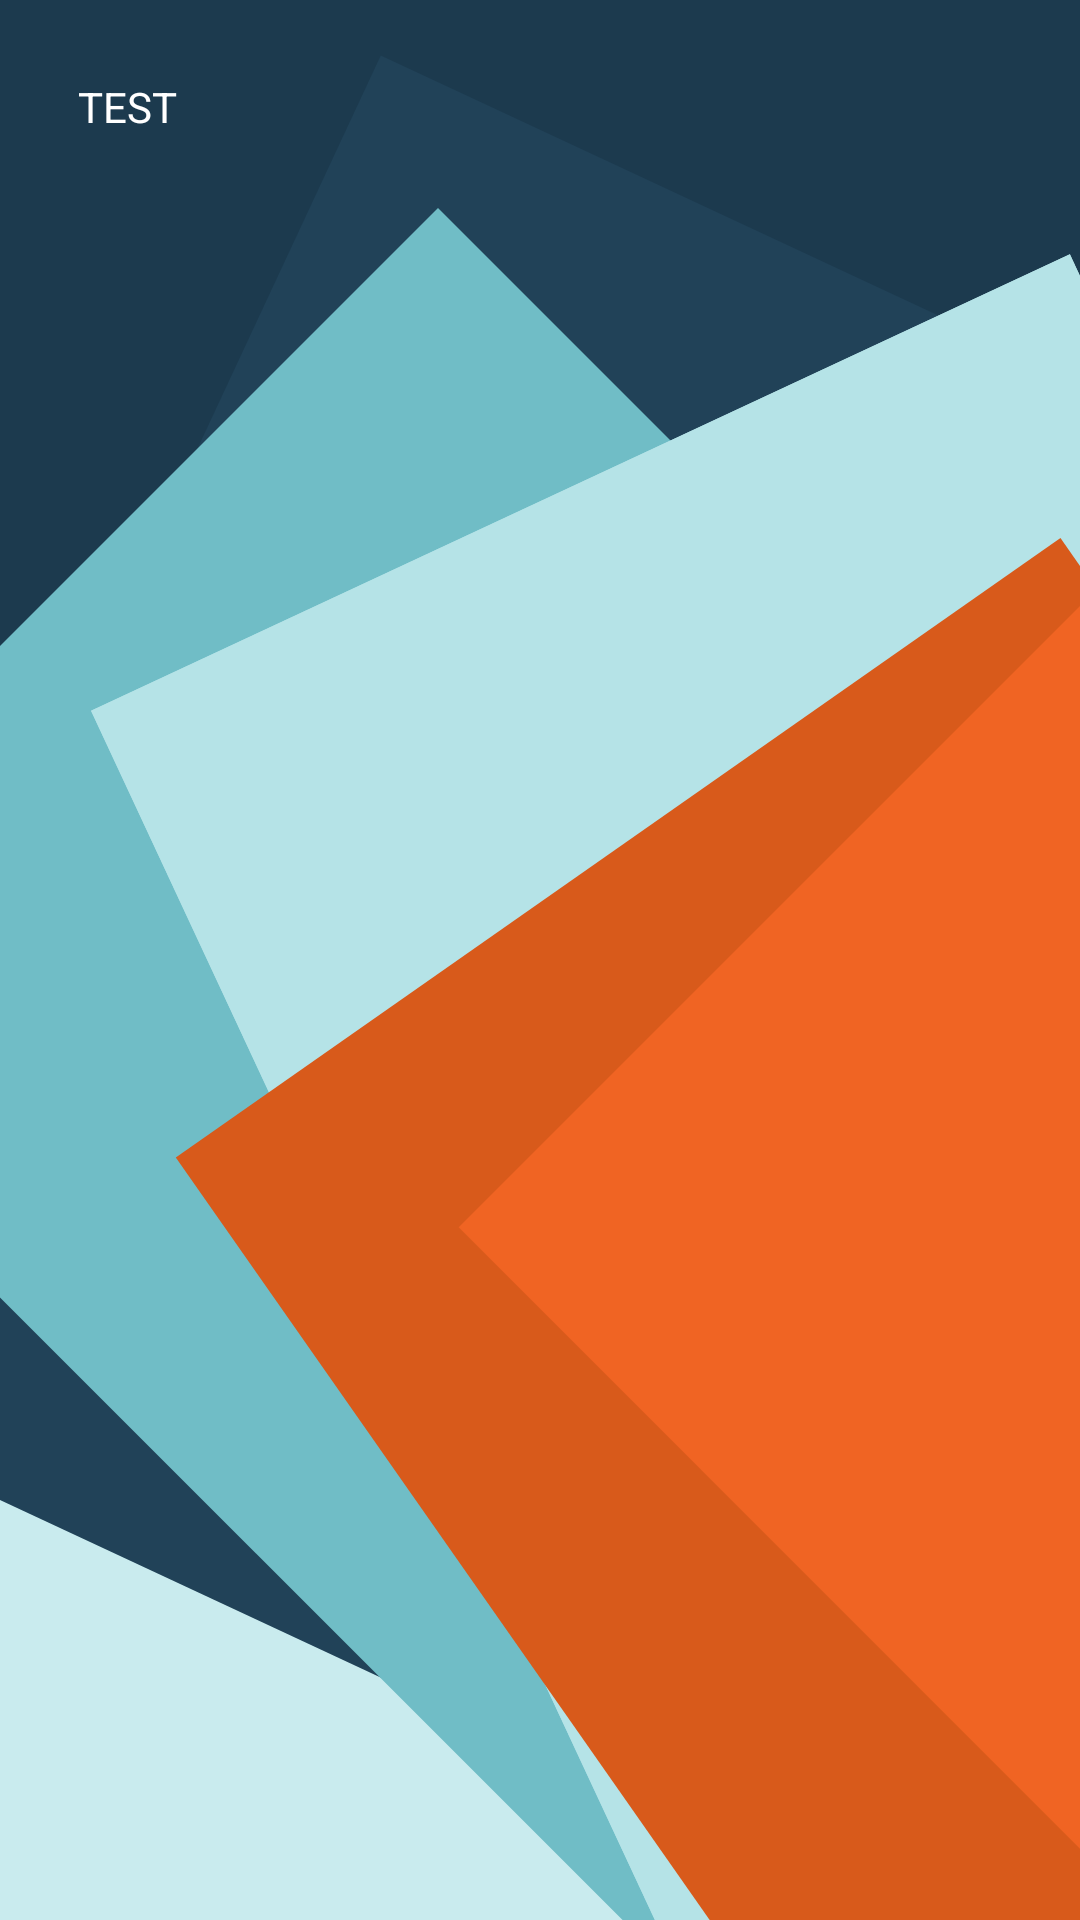

Here is an Android app screen rendered from its layout file. Give the layout XML and the strings, colors and styles it references.
<!-- AndroidManifest.xml: application theme AppTheme -->
<!-- res/layout/nav_header.xml -->
<?xml version="1.0" encoding="utf-8"?>
<FrameLayout xmlns:android="http://schemas.android.com/apk/res/android"
             android:layout_width="match_parent"
             android:layout_height="192dp"
             android:background="@drawable/bg_design2"
             android:gravity="bottom"
             android:orientation="vertical"
             android:padding="16dp"
             android:theme="@style/ThemeOverlay.AppCompat.Dark">

    <LinearLayout
        android:layout_width="wrap_content"
        android:layout_height="match_parent"
        android:orientation="vertical">

        <ImageView
            android:id="@+id/circleImageView"
            android:layout_width="wrap_content"
            android:layout_height="wrap_content"
            android:src="@mipmap/me"/>

        <TextView
            android:layout_margin="10dp"
            android:layout_width="wrap_content"
            android:layout_height="wrap_content"
            android:layout_gravity="bottom|center_horizontal"
            android:text="TEST"
            android:textAppearance="@style/TextAppearance.AppCompat.Body1"/>
    </LinearLayout>


</FrameLayout>
<!-- resources referenced by this layout -->
<resources>
  <!-- drawable bg_design2: vector/xml drawable (drawable, 2655 chars, omitted) -->
  <style name="AppTheme" parent="Theme.AppCompat.Light.DarkActionBar">
          
          <item name="colorPrimary">@color/colorPrimary</item>
          <item name="colorPrimaryDark">@color/colorPrimaryDark</item>
          <item name="colorAccent">@color/colorAccent</item>
      </style>
  <color name="colorPrimary">#3F51B5</color>
  <color name="colorPrimaryDark">#303F9F</color>
  <color name="colorAccent">#FF4081</color>
</resources>
